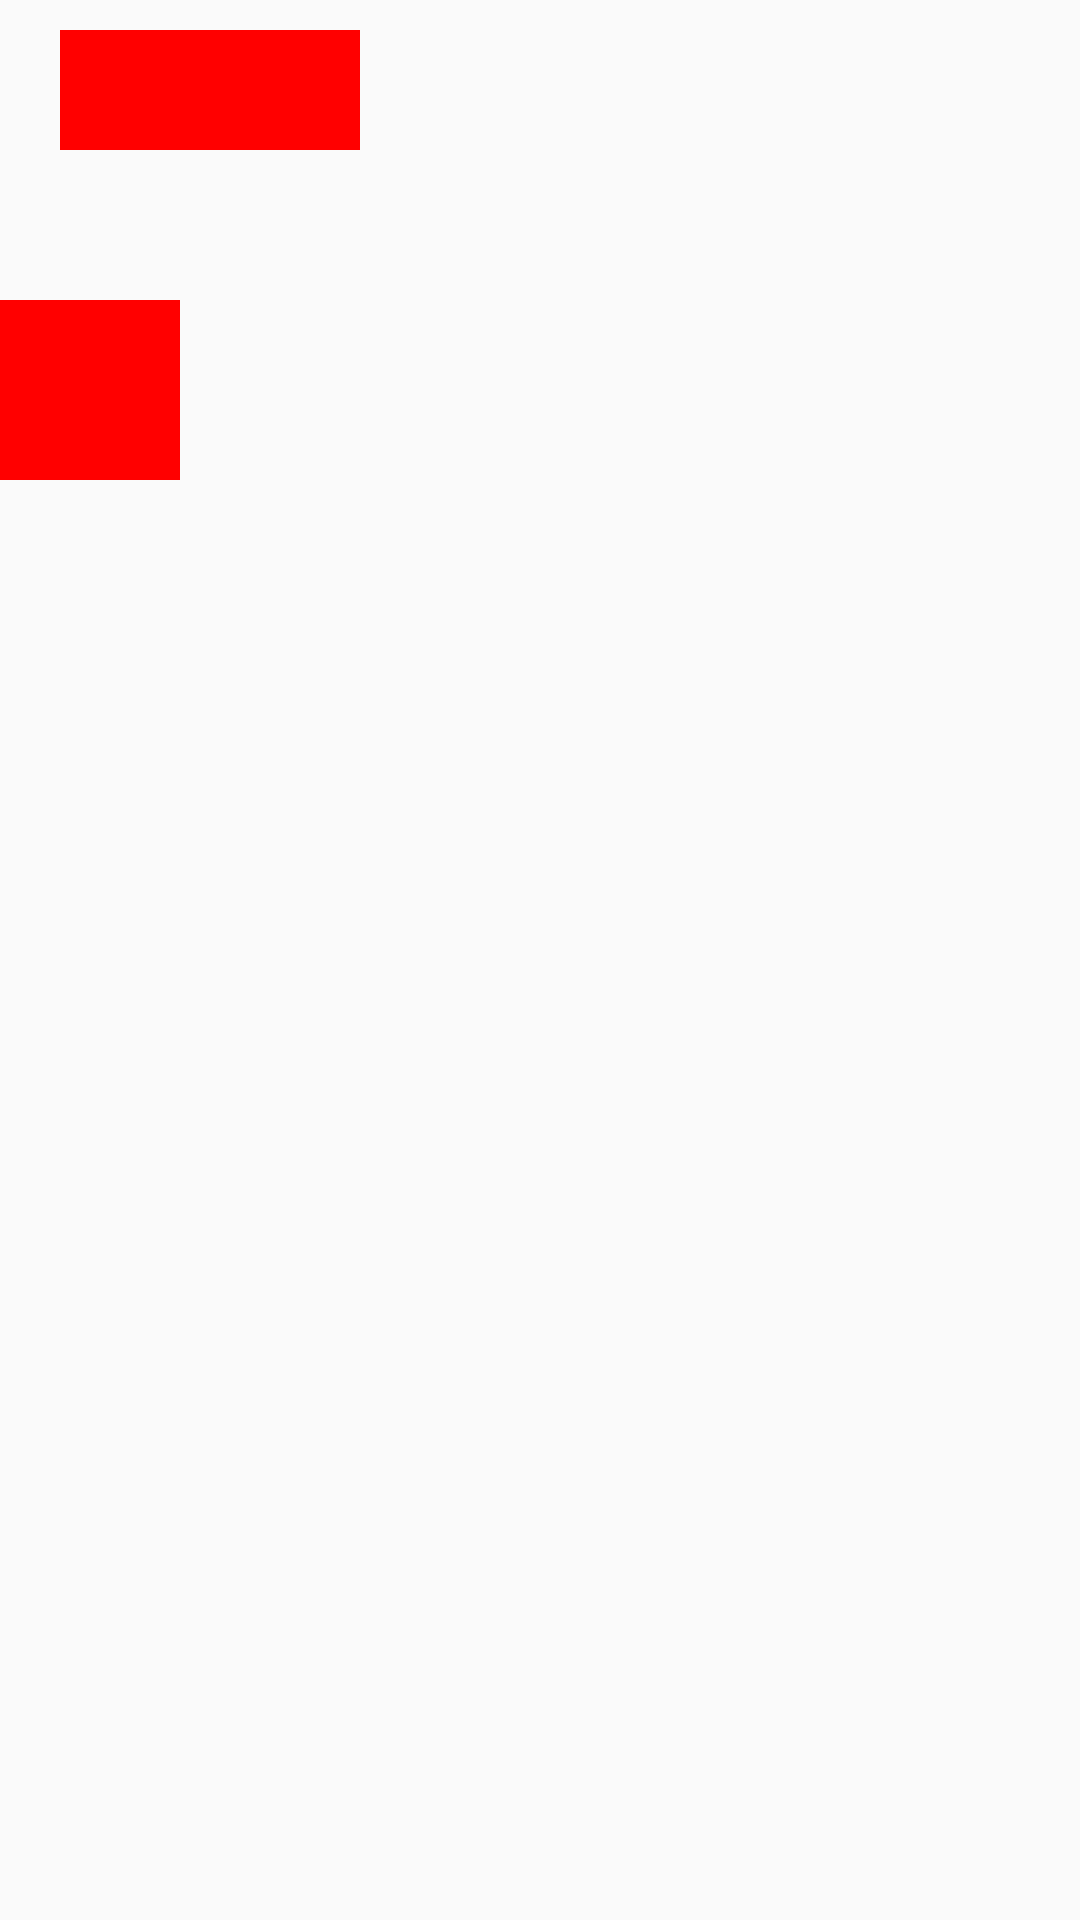

The Android layout XML behind this screen, and the referenced resources:
<!-- AndroidManifest.xml: application theme AppTheme -->
<!-- res/layout/activity_density.xml -->
<?xml version="1.0" encoding="utf-8"?>

<RelativeLayout xmlns:android="http://schemas.android.com/apk/res/android"
    xmlns:app="http://schemas.android.com/apk/res-auto"
    xmlns:tools="http://schemas.android.com/tools"
    android:layout_width="match_parent"
    android:layout_height="match_parent"
    tools:context=".MainActivity">

    <TextView
        android:id="@+id/tv1"
        android:layout_width="100dp"
        android:layout_height="40dp"
        android:layout_marginLeft="20dp"
        android:layout_marginTop="10dp"
        android:layout_marginRight="20dp"
        android:background="#f00" />

    <TextView
        android:id="@+id/tv2"
        android:layout_width="60dp"
        android:layout_height="60dp"
        android:layout_marginTop="50dp"
        android:layout_below="@id/tv1"
        android:background="#f00"/>

</RelativeLayout>
<!-- resources referenced by this layout -->
<resources>
  <style name="AppTheme" parent="Theme.AppCompat.Light.DarkActionBar">
          
          <item name="colorPrimary">@color/colorPrimary</item>
          <item name="colorPrimaryDark">@color/colorPrimaryDark</item>
          <item name="colorAccent">@color/colorAccent</item>
      </style>
  <color name="colorPrimary">#008577</color>
  <color name="colorPrimaryDark">#00574B</color>
  <color name="colorAccent">#D81B60</color>
</resources>
